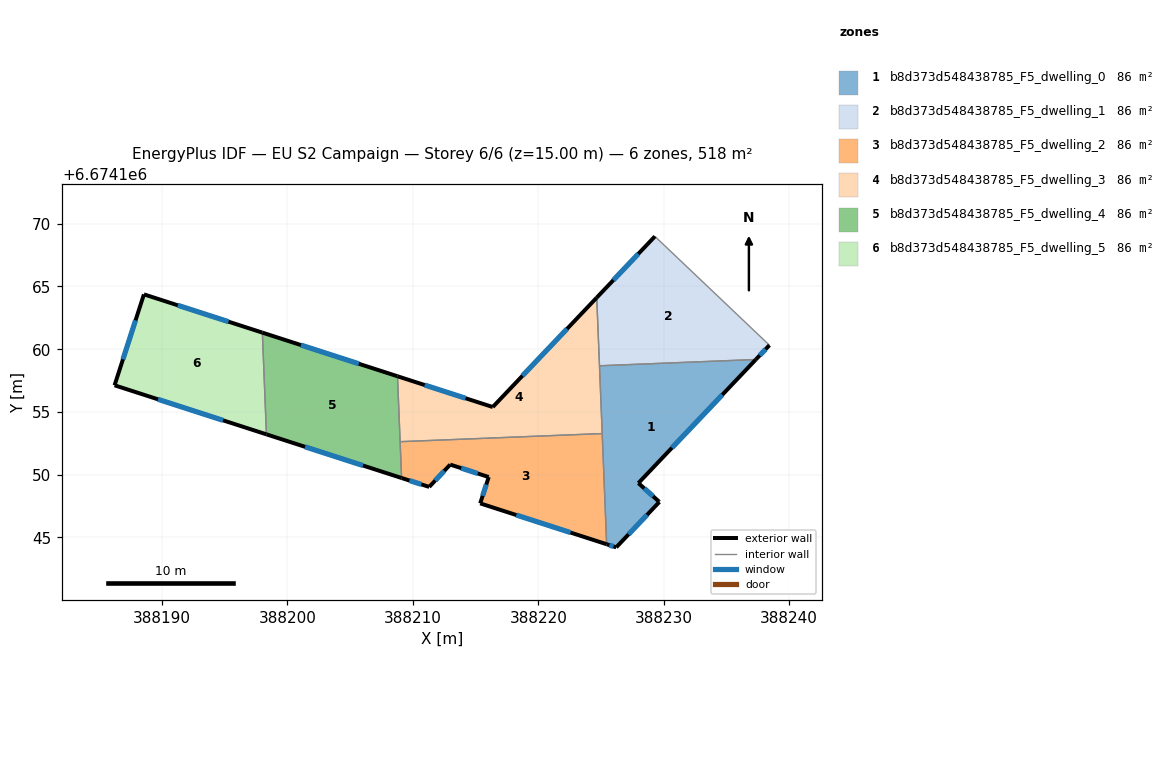
=== STOREY PLAN SPEC (per zone: floor XY polygon, exterior-wall plan segments, windows/doors) ===
zone 1: b8d373d548438785_F5_dwelling_0  (86.3 m²)
  floor: (388237.34, 6674159.18) (388227.98, 6674149.33) (388229.62, 6674147.85) (388229.65, 6674147.83) (388226.21, 6674144.21) (388225.45, 6674144.45) (388224.87, 6674158.68)
  exterior wall: (388229.62, 6674147.85) – (388227.98, 6674149.33)  [2.2 m]
    window: (388229.15, 6674148.27) – (388228.44, 6674148.91)  [1.2 m²]
  exterior wall: (388229.65, 6674147.83) – (388229.62, 6674147.85)  [0.0 m]
  exterior wall: (388226.21, 6674144.21) – (388229.65, 6674147.83)  [5.0 m]
    window: (388227.19, 6674145.24) – (388228.67, 6674146.79)  [2.8 m²]
  exterior wall: (388225.45, 6674144.45) – (388226.21, 6674144.21)  [0.8 m]
    window: (388225.66, 6674144.38) – (388225.99, 6674144.28)  [0.4 m²]
  exterior wall: (388227.98, 6674149.33) – (388237.34, 6674159.18)  [13.6 m]
    window: (388230.65, 6674152.14) – (388234.67, 6674156.36)  [7.5 m²]
  interior walls: 3
zone 2: b8d373d548438785_F5_dwelling_1  (86.2 m²)
  floor: (388238.42, 6674160.32) (388237.34, 6674159.18) (388224.87, 6674158.68) (388224.66, 6674164.11) (388229.29, 6674169.00)
  exterior wall: (388229.29, 6674169.00) – (388224.66, 6674164.11)  [6.7 m]
    window: (388227.97, 6674167.60) – (388225.98, 6674165.51)  [3.7 m²]
  exterior wall: (388237.34, 6674159.18) – (388238.42, 6674160.32)  [1.6 m]
    window: (388237.65, 6674159.50) – (388238.11, 6674159.99)  [0.9 m²]
  interior walls: 3
zone 3: b8d373d548438785_F5_dwelling_2  (86.3 m²)
  floor: (388225.09, 6674153.27) (388225.45, 6674144.45) (388215.36, 6674147.71) (388216.04, 6674149.81) (388212.97, 6674150.80) (388211.30, 6674149.02) (388209.10, 6674149.73) (388208.98, 6674152.63)
  exterior wall: (388216.04, 6674149.81) – (388215.36, 6674147.71)  [2.2 m]
    window: (388215.85, 6674149.21) – (388215.56, 6674148.31)  [1.2 m²]
  exterior wall: (388212.97, 6674150.80) – (388216.04, 6674149.81)  [3.2 m]
    window: (388213.85, 6674150.52) – (388215.17, 6674150.09)  [1.8 m²]
  exterior wall: (388211.30, 6674149.02) – (388212.97, 6674150.80)  [2.4 m]
    window: (388211.78, 6674149.53) – (388212.49, 6674150.29)  [1.3 m²]
  exterior wall: (388209.10, 6674149.73) – (388211.30, 6674149.02)  [2.3 m]
    window: (388209.73, 6674149.53) – (388210.67, 6674149.22)  [1.3 m²]
  exterior wall: (388215.36, 6674147.71) – (388225.45, 6674144.45)  [10.6 m]
    window: (388218.24, 6674146.78) – (388222.57, 6674145.38)  [5.8 m²]
  interior walls: 3
zone 4: b8d373d548438785_F5_dwelling_3  (86.3 m²)
  floor: (388224.66, 6674164.11) (388225.09, 6674153.27) (388208.98, 6674152.63) (388208.77, 6674157.84) (388216.36, 6674155.39)
  exterior wall: (388216.36, 6674155.39) – (388208.77, 6674157.84)  [8.0 m]
    window: (388214.20, 6674156.09) – (388210.94, 6674157.14)  [4.4 m²]
  exterior wall: (388224.66, 6674164.11) – (388216.36, 6674155.39)  [12.0 m]
    window: (388222.29, 6674161.62) – (388218.73, 6674157.88)  [6.6 m²]
  interior walls: 4
zone 5: b8d373d548438785_F5_dwelling_4  (86.3 m²)
  floor: (388208.77, 6674157.84) (388209.10, 6674149.73) (388198.32, 6674153.21) (388198.00, 6674161.32)
  exterior wall: (388198.32, 6674153.21) – (388209.10, 6674149.73)  [11.3 m]
    window: (388201.40, 6674152.22) – (388206.02, 6674150.73)  [6.2 m²]
  exterior wall: (388208.77, 6674157.84) – (388198.00, 6674161.32)  [11.3 m]
    window: (388205.69, 6674158.84) – (388201.07, 6674160.33)  [6.2 m²]
  interior walls: 3
zone 6: b8d373d548438785_F5_dwelling_5  (86.3 m²)
  floor: (388198.00, 6674161.32) (388198.32, 6674153.21) (388186.21, 6674157.12) (388188.55, 6674164.37)
  exterior wall: (388186.21, 6674157.12) – (388198.32, 6674153.21)  [12.7 m]
    window: (388189.67, 6674156.01) – (388194.86, 6674154.33)  [7.0 m²]
  exterior wall: (388188.55, 6674164.37) – (388186.21, 6674157.12)  [7.6 m]
    window: (388187.89, 6674162.30) – (388186.88, 6674159.19)  [4.2 m²]
  exterior wall: (388198.00, 6674161.32) – (388188.55, 6674164.37)  [9.9 m]
    window: (388195.30, 6674162.19) – (388191.25, 6674163.50)  [5.5 m²]
  interior walls: 1

=== DERIVED (storey summary) ===
Building: EU S2 Campaign
Storey: 6 of 6  (floor level z = 15.00 m)
Storey gross floor area: 517.5 m²
Zones on this storey: 6
  - b8d373d548438785_F5_dwelling_0: floor 86.3 m²; exterior wall 21.6 m (64.9 m²); 4 window(s) 11.9 m²; WWR 18.3%
  - b8d373d548438785_F5_dwelling_1: floor 86.2 m²; exterior wall 8.3 m (24.9 m²); 2 window(s) 4.6 m²; WWR 18.4%
  - b8d373d548438785_F5_dwelling_2: floor 86.3 m²; exterior wall 20.8 m (62.4 m²); 5 window(s) 11.5 m²; WWR 18.4%
  - b8d373d548438785_F5_dwelling_3: floor 86.3 m²; exterior wall 20.0 m (60.0 m²); 2 window(s) 11.0 m²; WWR 18.4%
  - b8d373d548438785_F5_dwelling_4: floor 86.3 m²; exterior wall 22.6 m (67.9 m²); 2 window(s) 12.5 m²; WWR 18.4%
  - b8d373d548438785_F5_dwelling_5: floor 86.3 m²; exterior wall 30.3 m (90.8 m²); 3 window(s) 16.7 m²; WWR 18.4%
Zone adjacency (shared interzone walls):
  - b8d373d548438785_F5_dwelling_0 ↔ b8d373d548438785_F5_dwelling_1
  - b8d373d548438785_F5_dwelling_0 ↔ b8d373d548438785_F5_dwelling_2
  - b8d373d548438785_F5_dwelling_0 ↔ b8d373d548438785_F5_dwelling_3
  - b8d373d548438785_F5_dwelling_1 ↔ b8d373d548438785_F5_dwelling_3
  - b8d373d548438785_F5_dwelling_2 ↔ b8d373d548438785_F5_dwelling_3
  - b8d373d548438785_F5_dwelling_2 ↔ b8d373d548438785_F5_dwelling_4
  - b8d373d548438785_F5_dwelling_3 ↔ b8d373d548438785_F5_dwelling_4
  - b8d373d548438785_F5_dwelling_4 ↔ b8d373d548438785_F5_dwelling_5